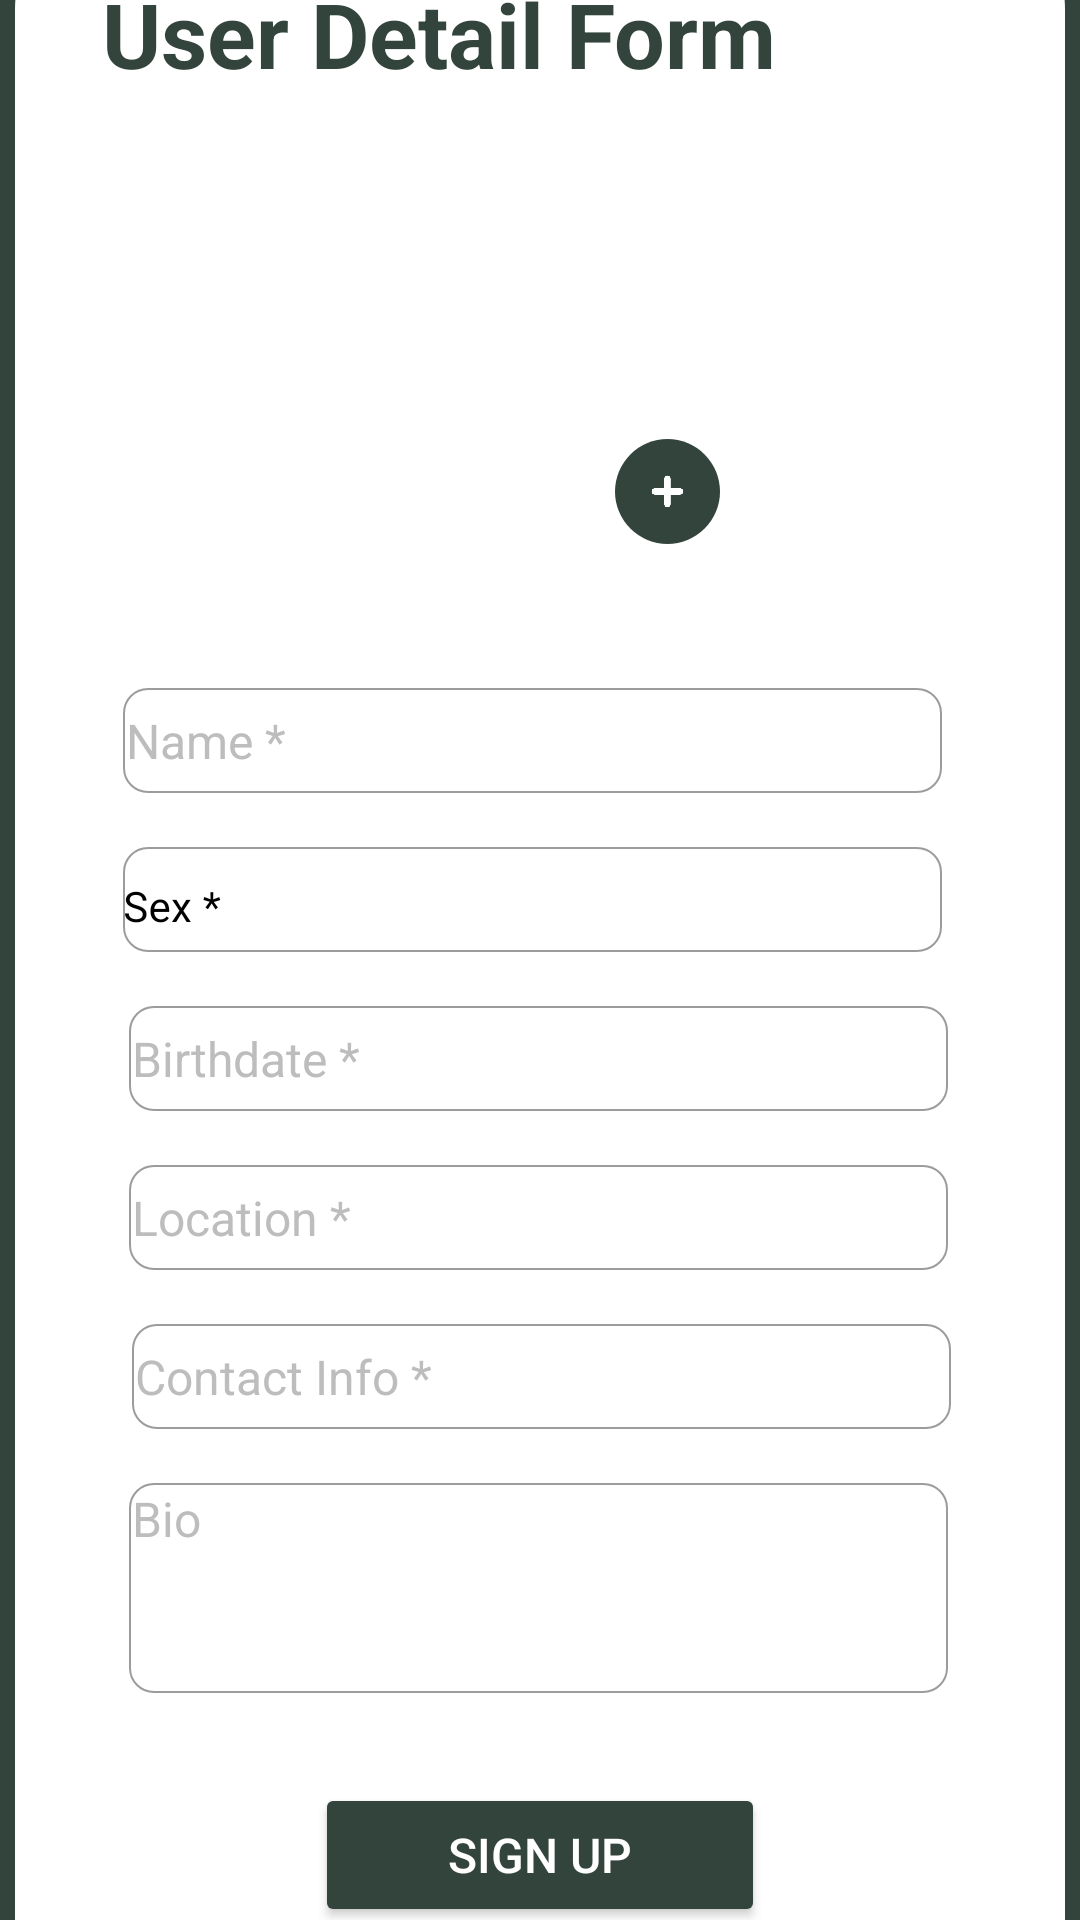

Here is an Android app screen rendered from its layout file. Give the layout XML and the strings, colors and styles it references.
<!-- AndroidManifest.xml: application theme Theme.Transactia -->
<!-- res/layout/activity_signuptwo.xml -->
<?xml version="1.0" encoding="utf-8"?>
<androidx.constraintlayout.widget.ConstraintLayout xmlns:android="http://schemas.android.com/apk/res/android"
    xmlns:app="http://schemas.android.com/apk/res-auto"
    xmlns:tools="http://schemas.android.com/tools"
    android:id="@+id/main"
    android:layout_width="match_parent"
    android:layout_height="match_parent"
    android:background="#33443C"
    android:visibility="visible"
    tools:context=".UserAccountDetailSignup">

    <androidx.constraintlayout.widget.ConstraintLayout
        android:id="@+id/hold"
        android:layout_width="350dp"
        android:layout_height="735dp"
        android:layout_marginStart="45dp"
        android:layout_marginTop="28dp"
        android:layout_marginEnd="45dp"
        android:background="@drawable/round"
        app:layout_constraintEnd_toEndOf="parent"
        app:layout_constraintStart_toStartOf="parent"
        app:layout_constraintTop_toTopOf="parent"
        app:layout_constraintBottom_toBottomOf="parent"
        >

        <TextView
            android:id="@+id/textView7"
            android:layout_width="wrap_content"
            android:layout_height="wrap_content"
            android:layout_marginStart="29dp"
            android:layout_marginTop="24dp"
            android:text="User Detail Form"
            android:textColor="#33443C"
            android:textSize="30sp"
            android:textStyle="bold"
            app:layout_constraintStart_toStartOf="parent"
            app:layout_constraintTop_toTopOf="parent" />

        <ImageView
            android:id="@+id/pfp"
            android:layout_width="120dp"
            android:layout_height="120dp"
            android:layout_marginTop="30dp"
            android:adjustViewBounds="true"
            android:background="@drawable/circle_shape"
            android:clipToOutline="true"
            android:scaleType="centerCrop"
            app:layout_constraintEnd_toEndOf="parent"
            app:layout_constraintStart_toStartOf="parent"
            app:layout_constraintTop_toBottomOf="@id/textView7"
            app:srcCompat="@drawable/pfpdef" />

        <ImageView
            android:id="@+id/addIMG"
            android:layout_width="35dp"
            android:layout_height="35dp"
            android:background="@drawable/circle_shape"
                android:clipToOutline="true"
                android:padding="0dp"
                android:scaleType="centerCrop"
            app:layout_constraintBottom_toBottomOf="@id/pfp"
            app:layout_constraintEnd_toEndOf="@id/pfp"
            app:srcCompat="@drawable/add_icon" />

        <TextView
            android:id="@+id/errorTv"
            android:layout_width="wrap_content"
            android:layout_height="wrap_content"
            android:layout_marginStart="42dp"
            android:layout_marginTop="24dp"
            android:text="Please fill in all the required fields *"
            android:textColor="#EB3A3A"
            android:textSize="12sp"
            android:visibility="invisible"
            app:layout_constraintStart_toStartOf="parent"
            app:layout_constraintTop_toBottomOf="@id/addIMG" />

        <EditText
            android:id="@+id/nametx"
            android:layout_width="273dp"
            android:layout_height="35dp"
            android:layout_marginStart="30dp"
            android:layout_marginTop="48dp"
            android:layout_marginEnd="30dp"
            android:background="@drawable/acctx"
            android:hint="Name *"
            android:inputType="text"
            android:padding="1dp"
            android:paddingStart="8dp"
            android:textColor="@color/black"
            android:textColorHint="#BDBDBD"
            android:textCursorDrawable="@drawable/cursor_black"
            android:textSize="16sp"
            app:layout_constraintEnd_toEndOf="parent"
            app:layout_constraintHorizontal_bias="0.352"
            app:layout_constraintStart_toStartOf="parent"
            app:layout_constraintTop_toBottomOf="@id/pfp" />

        <com.google.android.material.textfield.TextInputLayout
            android:id="@+id/sextx"
            app:endIconMode="none"
            style="@style/Widget.MaterialComponents.TextInputLayout.OutlinedBox.ExposedDropdownMenu"
            android:layout_width="273dp"
            android:layout_height="35dp"
            android:layout_marginStart="36dp"
            android:layout_marginTop="18dp"
            android:background="@drawable/acctx"
            android:textColorHint="@color/black"
            app:boxBackgroundColor="@android:color/transparent"
            app:boxStrokeColor="@android:color/transparent"
            app:layout_constraintStart_toStartOf="parent"
            app:layout_constraintTop_toBottomOf="@id/nametx">

            <AutoCompleteTextView
                android:id="@+id/sexAutoComp_txt"
                android:layout_width="match_parent"
                android:layout_height="match_parent"
                android:background="@android:color/transparent"
                android:gravity="center_vertical"
                android:hint="Sex *"
                android:inputType="none"
                android:padding="0dp"
                android:textColor="@color/black"
                android:textColorHint="@color/black"
                android:textSize="14sp" />

        </com.google.android.material.textfield.TextInputLayout>

        <EditText
            android:id="@+id/birthdatetx"
            android:layout_width="273dp"
            android:layout_height="35dp"
            android:layout_marginStart="30dp"
            android:layout_marginTop="18dp"
            android:layout_marginEnd="30dp"
            android:background="@drawable/acctx"
            android:focusable="false"
            android:focusableInTouchMode="true"
            android:hint="Birthdate *"
            android:inputType="none"
            android:padding="1dp"
            android:paddingStart="8dp"
            android:textColor="@color/black"
            android:textColorHint="#BDBDBD"
            android:textCursorDrawable="@drawable/cursor_black"
            android:textSize="16sp"
            app:layout_constraintEnd_toEndOf="parent"
            app:layout_constraintHorizontal_bias="0.47"
            app:layout_constraintStart_toStartOf="parent"
            app:layout_constraintTop_toBottomOf="@id/sextx" />

        <EditText
            android:id="@+id/loctx"
            android:layout_width="273dp"
            android:layout_height="35dp"
            android:layout_marginStart="30dp"
            android:layout_marginTop="18dp"
            android:background="@drawable/acctx"
            android:focusable="false"
            android:focusableInTouchMode="true"
            android:hint="Location *"
            android:inputType="text"
            android:padding="1dp"
            android:paddingStart="8dp"
            android:textColor="@color/black"
            android:textColorHint="#BDBDBD"
            android:textCursorDrawable="@drawable/cursor_black"
            android:textSize="16sp"
            app:layout_constraintEnd_toEndOf="parent"
            app:layout_constraintHorizontal_bias="0.17"
            app:layout_constraintStart_toStartOf="parent"
            app:layout_constraintTop_toBottomOf="@id/birthdatetx" />

        <EditText
            android:id="@+id/contacttx"
            android:layout_width="273dp"
            android:layout_height="35dp"
            android:layout_marginStart="30dp"
            android:layout_marginTop="18dp"
            android:background="@drawable/acctx"
            android:hint="Contact Info *"
            android:inputType="number"
            android:maxLength="11"
            android:padding="1dp"
            android:paddingStart="8dp"
            android:textColor="@color/black"
            android:textColorHint="#BDBDBD"
            android:textCursorDrawable="@drawable/cursor_black"
            android:textSize="16sp"
            app:layout_constraintEnd_toEndOf="parent"
            app:layout_constraintHorizontal_bias="0.191"
            app:layout_constraintStart_toStartOf="parent"
            app:layout_constraintTop_toBottomOf="@id/loctx" />

        <EditText
            android:id="@+id/biotx"
            android:layout_width="273dp"
            android:layout_height="70dp"
            android:layout_marginStart="30dp"
            android:layout_marginTop="18dp"
            android:background="@drawable/acctx"
            android:gravity="top"
            android:hint="Bio"
            android:padding="1dp"
            android:paddingStart="8dp"
            android:textColor="@color/black"
            android:textColorHint="#BDBDBD"
            android:textCursorDrawable="@drawable/cursor_black"
            android:textSize="16sp"
            app:layout_constraintEnd_toEndOf="parent"
            app:layout_constraintHorizontal_bias="0.17"
            app:layout_constraintStart_toStartOf="parent"
            app:layout_constraintTop_toBottomOf="@id/contacttx" />

        <Button
            android:id="@+id/signbt"
            android:layout_width="150dp"
            android:layout_height="48dp"
            android:layout_marginTop="30dp"
            android:backgroundTint="#33443C"
            android:padding="1dp"
            android:text="Sign up"
            android:textAllCaps="true"
            android:textColor="@color/white"
            android:textSize="16sp"
            app:layout_constraintTop_toBottomOf="@id/biotx"
            app:layout_constraintStart_toStartOf="parent"
            app:layout_constraintEnd_toEndOf="parent" />

    </androidx.constraintlayout.widget.ConstraintLayout>

    <ProgressBar
        android:id="@+id/progressBar"
        android:layout_width="wrap_content"
        android:layout_height="wrap_content"
        android:layout_margin="16dp"
        android:visibility="gone"
        android:indeterminate="true"
        app:layout_constraintBottom_toBottomOf="parent"
        app:layout_constraintEnd_toEndOf="parent"
        app:layout_constraintStart_toStartOf="parent"
        app:layout_constraintTop_toTopOf="parent" />
</androidx.constraintlayout.widget.ConstraintLayout>
<!-- resources referenced by this layout -->
<resources>
  <color name="black">#FF000000</color>
  <color name="white">#FFFFFFFF</color>
  <!-- drawable acctx (drawable) -->
  <?xml version="1.0" encoding="utf-8"?>
  <shape xmlns:android="http://schemas.android.com/apk/res/android"
      android:shape="rectangle">
      <corners android:radius="8dp"/> 
      <solid android:color="@color/extrawhite"/> 
      <stroke android:color="#E9949292" android:width="0.7sp">
  
      </stroke>
  </shape>
  <!-- drawable add_icon: png bitmap (drawable, 4886 bytes) -->
  <!-- drawable circle_shape (drawable) -->
  <?xml version="1.0" encoding="utf-8"?>
  <shape xmlns:android="http://schemas.android.com/apk/res/android"
      android:shape="oval">
      <solid android:color="@android:color/white" /> 
      <size
          android:width="120dp"
          android:height="120dp" /> 
      <corners android:radius="50dp" /> 
  </shape>
  <!-- drawable cursor_black (drawable) -->
  <?xml version="1.0" encoding="utf-8"?>
  <shape xmlns:android="http://schemas.android.com/apk/res/android">
      <size android:width="1dp" /> 
      <solid android:color="@android:color/black" /> 
  </shape>
  <!-- drawable round (drawable) -->
  <?xml version="1.0" encoding="utf-8"?>
  <shape xmlns:android="http://schemas.android.com/apk/res/android"
      android:shape="rectangle">
      <corners android:radius="36dp"/> 
      <solid android:color="@color/white"/> 
  </shape>
  <style name="Theme.Transactia" parent="Base.Theme.Transactia" />
  <color name="extrawhite">#FFFFFF</color>
  <style name="Base.Theme.Transactia" parent="Theme.Material3.DayNight.NoActionBar">
  
      </style>
</resources>
